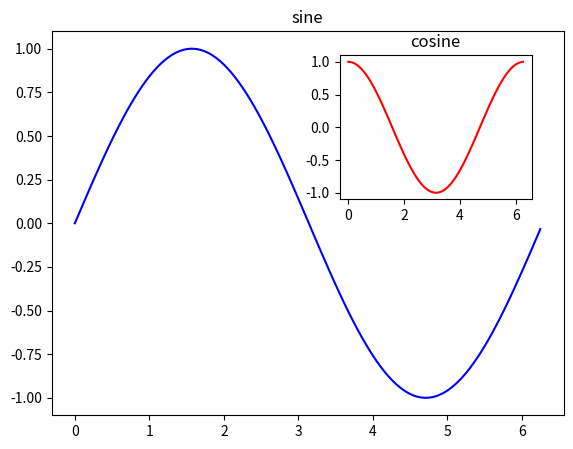

Python code for this plot:
import matplotlib.pyplot as plt
import numpy as np
import math
x = np.arange(0, math.pi*2, 0.05)
fig=plt.figure()
axes1 = fig.add_axes([0.1, 0.1, 0.8, 0.8]) # main axes
axes2 = fig.add_axes([0.55, 0.55, 0.3, 0.3]) # inset axes
y = np.sin(x)
axes1.plot(x, y, 'b')
axes2.plot(x,np.cos(x),'r')
axes1.set_title('sine')
axes2.set_title("cosine")
plt.show()
